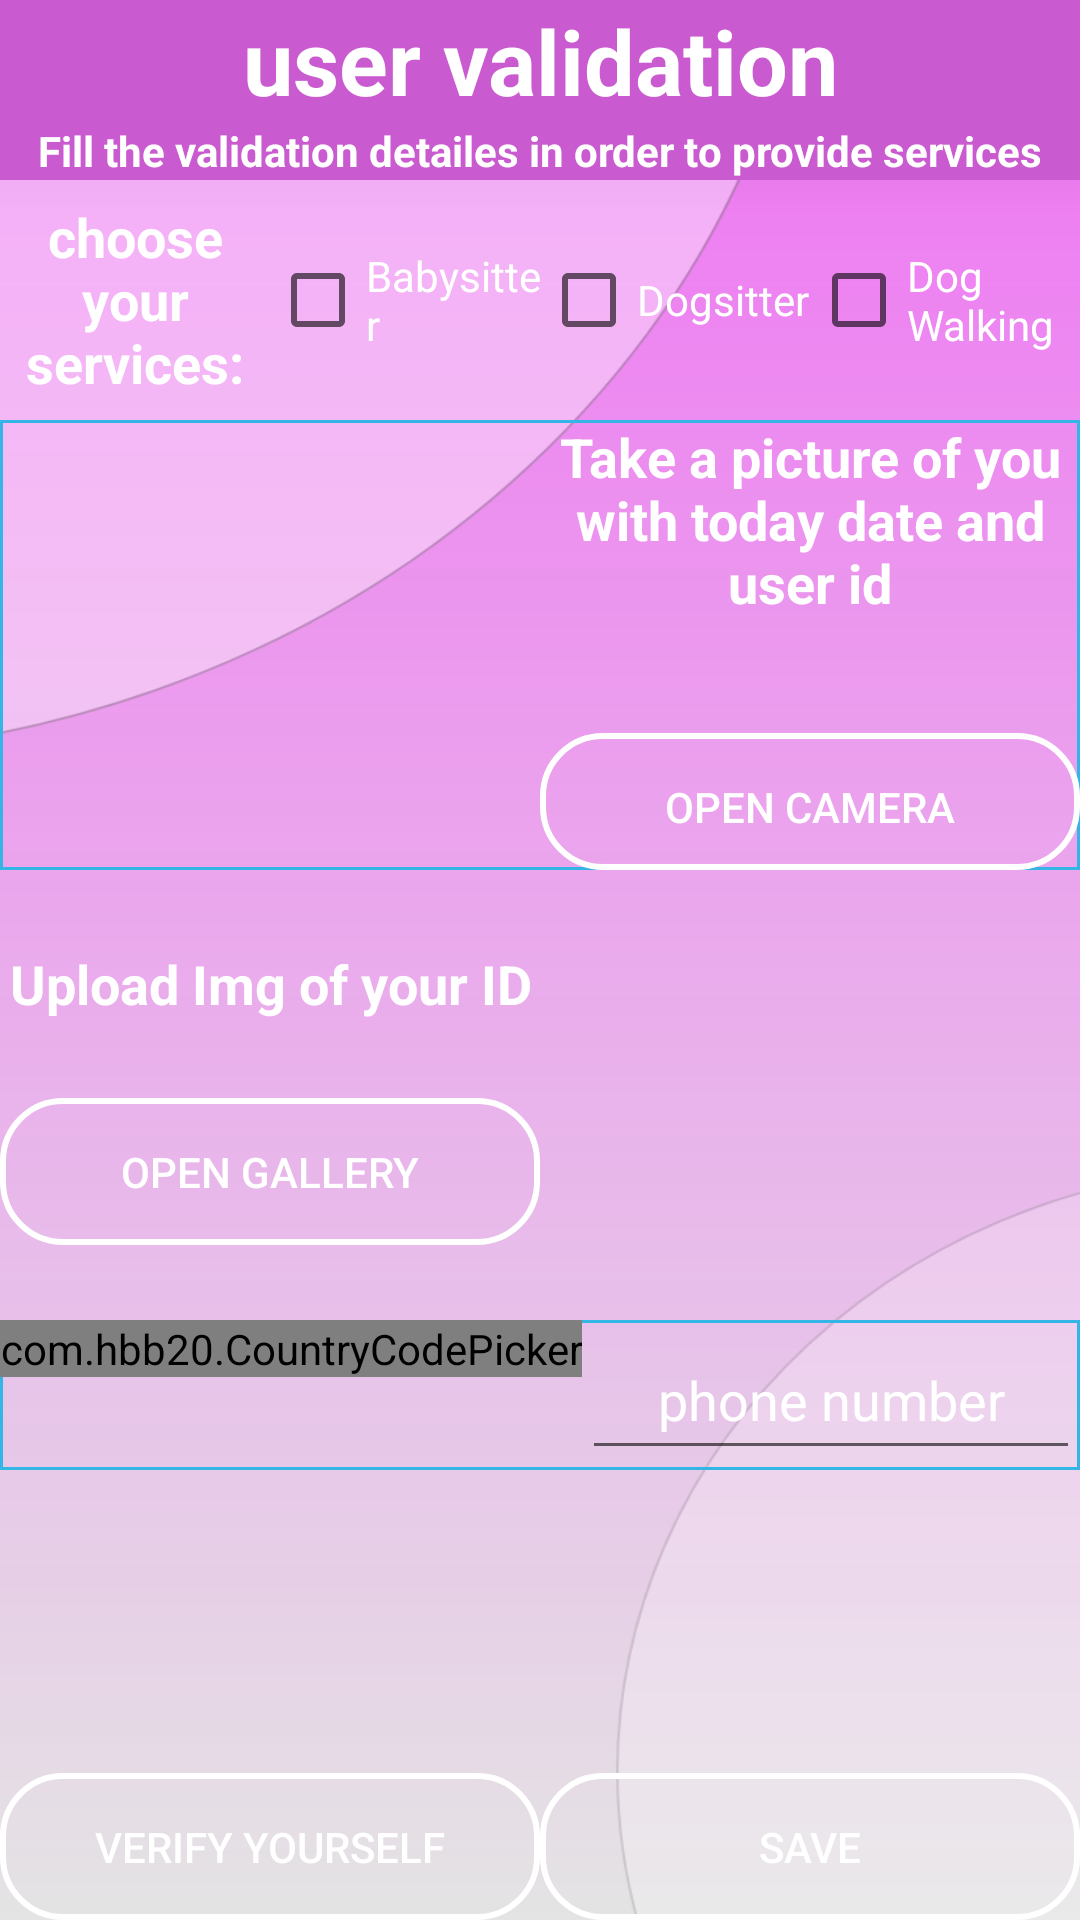

Android layout source for this screen:
<!-- AndroidManifest.xml: application theme Theme.SafetyServices -->
<!-- res/layout/activity_user_validation.xml -->
<?xml version="1.0" encoding="utf-8"?>
<LinearLayout xmlns:android="http://schemas.android.com/apk/res/android"
    xmlns:app="http://schemas.android.com/apk/res-auto"
    xmlns:tools="http://schemas.android.com/tools"
    android:layout_width="match_parent"
    android:layout_height="match_parent"
    android:background="@drawable/def_background"
    android:orientation="vertical"
    tools:context=".view.activities.UserValidation">


    <LinearLayout
        android:layout_width="match_parent"
        android:layout_height="60dp"
        android:background="@color/purple_300"
        android:gravity="center"
        android:orientation="vertical">

        <TextView
            android:id="@+id/validation_giveServiceUser"
            android:layout_width="match_parent"
            android:layout_height="wrap_content"
            android:layout_weight="1"
            android:gravity="center"
            android:text="user validation"
            android:textColor="@color/white"
            android:textSize="30sp"
            android:textStyle="bold" />

        <TextView
            android:id="@+id/explainValidationText"
            android:layout_width="match_parent"
            android:layout_height="wrap_content"
            android:layout_weight="1"
            android:gravity="center"
            android:text="Fill the validation detailes in order to provide services"
            android:textColor="@color/white"
            android:textStyle="bold" />

    </LinearLayout>

    <ScrollView
        android:layout_width="match_parent"
        android:layout_height="match_parent"
        android:layout_weight="0.3">

        <LinearLayout
            android:layout_width="match_parent"
            android:layout_height="match_parent"
            android:layout_weight="1"
            android:orientation="vertical">

            <LinearLayout
                android:layout_width="match_parent"
                android:layout_height="80dp"
                android:layout_weight="0.4"
                android:orientation="horizontal">

                <TextView
                    android:id="@+id/servicesText"
                    android:layout_width="match_parent"
                    android:layout_height="match_parent"
                    android:layout_weight="0.3"
                    android:gravity="center"
                    android:text="choose your services:"

                    android:textColor="@color/white"
                    android:textSize="18sp"
                    android:textStyle="bold" />

                <CheckBox
                    android:id="@+id/babysitterCbox"
                    android:layout_width="match_parent"
                    android:layout_height="match_parent"
                    android:layout_weight="0.3"
                    android:text="Babysitter"
                    android:textColor="@color/white" />

                <CheckBox
                    android:id="@+id/dogsitterCbox"
                    android:layout_width="match_parent"
                    android:layout_height="match_parent"
                    android:layout_weight="0.3"
                    android:text="Dogsitter"
                    android:textColor="@color/white" />

                <CheckBox
                    android:id="@+id/dogwalkingCbox"
                    android:layout_width="match_parent"
                    android:layout_height="match_parent"
                    android:layout_weight="0.3"
                    android:text="Dog Walking"
                    android:textColor="@color/white" />

            </LinearLayout>

            <LinearLayout
                android:id="@+id/selfiePhoto"
                android:layout_width="match_parent"
                android:layout_height="150dp"
                android:layout_weight="0.4"
                android:background="@drawable/border"
                android:orientation="horizontal"
                android:outlineProvider="none">

                <ImageView
                    android:id="@+id/selfieProof"
                    android:layout_width="match_parent"
                    android:layout_height="match_parent"
                    android:layout_gravity="center_horizontal"
                    android:layout_weight="0.2" />

                <LinearLayout
                    android:layout_width="match_parent"
                    android:layout_height="match_parent"
                    android:layout_weight="0.2"
                    android:orientation="vertical">

                    <TextView
                        android:id="@+id/takeSelfieExp"
                        android:layout_width="wrap_content"
                        android:layout_height="wrap_content"
                        android:layout_weight="0.2"
                        android:gravity="center"
                        android:text="Take a picture of you with today date and user id"
                        android:textColor="@color/white"
                        android:textSize="18sp"
                        android:textStyle="bold" />

                    <TextView
                        android:id="@+id/userId"
                        android:layout_width="match_parent"
                        android:layout_height="40dp"
                        android:layout_weight="0.2"
                        android:textColor="@color/white"/>

                    <Button
                        android:id="@+id/uploadSelfie"
                        android:layout_width="match_parent"
                        android:layout_height="wrap_content"
                        android:layout_weight="0.5"
                        android:background="@drawable/buttonstyle"
                        android:text="Open camera"
                        android:textColor="@color/white" />


                </LinearLayout>

            </LinearLayout>

            <LinearLayout
                android:id="@+id/idPhoto"
                android:layout_width="match_parent"
                android:layout_height="150dp"
                android:layout_weight="0.4"
                android:orientation="horizontal"
                android:outlineProvider="none">

                <LinearLayout
                    android:layout_width="match_parent"
                    android:layout_height="match_parent"
                    android:layout_weight="0.2"
                    android:orientation="vertical">

                    <TextView
                        android:id="@+id/uploadIDExp"
                        android:layout_width="match_parent"
                        android:layout_height="wrap_content"
                        android:layout_weight="0.2"
                        android:gravity="center"
                        android:text="Upload Img of your ID"
                        android:textColor="@color/white"
                        android:textSize="18sp"
                        android:textStyle="bold" />

                    <Button
                        android:id="@+id/uploadID"
                        android:layout_width="match_parent"
                        android:layout_height="wrap_content"
                        android:layout_marginBottom="25dp"
                        android:background="@drawable/buttonstyle"

                        android:text="Open gallery"
                        android:textColor="@color/white" />
                </LinearLayout>

                <ImageView
                    android:id="@+id/idProf"
                    android:layout_width="match_parent"
                    android:layout_height="match_parent"
                    android:layout_gravity="center_horizontal"
                    android:layout_weight="0.2" />

            </LinearLayout>

            <LinearLayout
                android:id="@+id/phoneVerification"
                android:layout_width="match_parent"
                android:layout_height="match_parent"
                android:layout_weight="0.4"
                android:background="@drawable/border"

                android:orientation="horizontal">

                <com.hbb20.CountryCodePicker
                    android:id="@+id/ccp"
                    android:layout_width="wrap_content"
                    android:layout_height="wrap_content"
                    android:background="@color/white" />

                <EditText
                    android:id="@+id/phoneNumberTxt"
                    android:layout_width="match_parent"
                    android:layout_height="50dp"
                    android:layout_weight="1"
                    android:ems="10"
                    android:hint="phone number"
                    android:inputType="number"
                    android:textAlignment="center"
                    android:textColor="@color/white"
                    android:textColorHint="@color/white" />

            </LinearLayout>
        </LinearLayout>
    </ScrollView>

    <LinearLayout
        android:layout_width="match_parent"
        android:layout_height="wrap_content"
        android:orientation="horizontal">

        <Button
            android:id="@+id/callRecaptchaBtn"
            android:layout_width="match_parent"
            android:layout_height="wrap_content"
            android:layout_weight="1"
            android:background="@drawable/buttonstyle"
            android:onClick="openPhoneVerificationPopup"
            android:text="Verify Yourself"
            android:textColor="@color/white" />

        <Button
            android:id="@+id/saveDocuments"
            android:layout_width="match_parent"
            android:layout_height="wrap_content"
            android:layout_weight="1"
            android:background="@drawable/buttonstyle"
            android:text="Save"
            android:textColor="@color/white" />
    </LinearLayout>

</LinearLayout>
<!-- resources referenced by this layout -->
<resources>
  <color name="purple_300">#ca5acf</color>
  <color name="white">#FFFFFFFF</color>
  <!-- drawable border (drawable) -->
  <?xml version="1.0" encoding="utf-8"?>
  <shape xmlns:android="http://schemas.android.com/apk/res/android"
      android:shape="rectangle">
      <stroke android:width="1dp" android:color="@android:color/holo_blue_light" />
  </shape>
  <!-- drawable buttonstyle (drawable) -->
  <?xml version="1.0" encoding="utf-8"?>
  <shape xmlns:android="http://schemas.android.com/apk/res/android">
  <stroke android:width="2dp" android:color="@color/white"/>
  <corners android:radius="20dp"/>
      <padding android:top="15dp" android:bottom="15dp" android:left="15dp" android:right="15dp"/>
  </shape>
  <!-- drawable def_background: png bitmap (drawable-v24, 56801 bytes) -->
  <style name="Theme.SafetyServices" parent="Theme.MaterialComponents.DayNight.DarkActionBar">
          
         
          <item name="colorPrimary">@color/purple_300</item>
          <item name="colorPrimaryVariant">@color/purple_700</item>
          <item name="colorOnPrimary">@color/purple_300</item>
          
          <item name="colorSecondary">@color/teal_200</item>
          <item name="colorSecondaryVariant">@color/teal_700</item>
          <item name="colorOnSecondary">@color/black</item>
          
          <item name="android:statusBarColor" tools:targetApi="l">?attr/colorOnPrimary</item>
          
      </style>
  <color name="purple_700">#FF3700B3</color>
  <color name="teal_200">#FF03DAC5</color>
  <color name="teal_700">#FF018786</color>
  <color name="black">#FF000000</color>
</resources>
